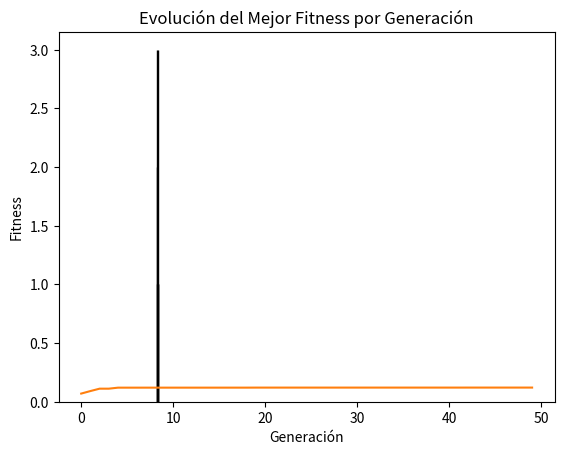

Python code for this plot:
import random
import math
import statistics
import matplotlib.pyplot as plt

# ------------------ PARÁMETROS ------------------
# Escenario actual (ajustable para hipótesis)
COSTO_POR_CASA = 6000000
CONSUMO_ANUAL = 3500  # kWh por casa
TARIFA_COMPRA = 200   # $/kWh
TARIFA_INYECCION_SUBSIDIO = 74  # $/kWh primeros 6 años
TARIFA_INYECCION_POST = 10      # $/kWh después
HSP = 4.5
EFICIENCIA = 0.8
LATITUD = 32
ANIOS_SIMULACION = 20
SUBSIDIO_ANIOS = 6

# Configuración barrio
N_CASAS = 50
CONSUMO_TOTAL = CONSUMO_ANUAL * N_CASAS

# Rangos GA
POTENCIA_MIN, POTENCIA_MAX = 1.0, 3.0
INCLINACION_MIN, INCLINACION_MAX = 0.0, 40.0
ORIENTACION_MIN, ORIENTACION_MAX = -30.0, 30.0

# ------------------ FUNCIÓN OBJETIVO ------------------
def calcular_fitness(individuo):
    potencia, inclinacion, orientacion = individuo

    # Penalización fuerte por orientación e inclinación malas
    desvio_orient = abs(orientacion)
    factor_orient = math.cos(math.radians(desvio_orient * 3))  # 30° off = casi cero
    factor_orient = max(0, factor_orient)

    desvio_inclin = abs(inclinacion - LATITUD)
    factor_inclin = max(0, 1 - 0.02 * desvio_inclin)  # 2% menos por grado fuera de óptimo

    # Generación anual ajustada
    generacion_casa = potencia * HSP * 365 * EFICIENCIA * factor_orient * factor_inclin
    generacion_total = generacion_casa * N_CASAS

    # Costo total
    costo_total = COSTO_POR_CASA * N_CASAS

    # Simulación 20 años con payback exacto
    ahorro_acumulado = 0
    payback_anio = None

    for anio in range(1, ANIOS_SIMULACION + 1):
        autoconsumo = min(generacion_total, CONSUMO_TOTAL)
        excedente = max(0, generacion_total - CONSUMO_TOTAL)

        if anio <= SUBSIDIO_ANIOS:
            ingreso_inyeccion = excedente * TARIFA_INYECCION_SUBSIDIO
        else:
            ingreso_inyeccion = excedente * TARIFA_INYECCION_POST

        ahorro_anual = (autoconsumo * TARIFA_COMPRA) + ingreso_inyeccion

        if ahorro_acumulado + ahorro_anual >= costo_total and payback_anio is None:
            restante = costo_total - ahorro_acumulado
            fraccion = restante / ahorro_anual
            payback_anio = (anio - 1) + fraccion  # Año con decimales

        ahorro_acumulado += ahorro_anual

    if payback_anio is None:
        payback_anio = 100  # Penalización si no recupera

    return 1 / payback_anio, payback_anio

# ------------------ GA OPERADORES ------------------
def generar_individuo():
    return [
        random.uniform(POTENCIA_MIN, POTENCIA_MAX),
        random.uniform(INCLINACION_MIN, INCLINACION_MAX),
        random.uniform(ORIENTACION_MIN, ORIENTACION_MAX)
    ]

def inicializar_poblacion(size):
    return [generar_individuo() for _ in range(size)]

def seleccion_torneo(poblacion, fitnesses, k=3):
    candidatos = random.sample(range(len(poblacion)), k)
    return poblacion[max(candidatos, key=lambda i: fitnesses[i][0])]

def crossover(p1, p2):
    punto = random.randint(1, len(p1) - 1)
    return p1[:punto] + p2[punto:], p2[:punto] + p1[punto:]

def mutar(individuo, tasa=0.3):
    if random.random() < tasa:
        individuo[0] = random.uniform(POTENCIA_MIN, POTENCIA_MAX)
    if random.random() < tasa:
        individuo[1] = random.uniform(INCLINACION_MIN, INCLINACION_MAX)
    if random.random() < tasa:
        individuo[2] = random.uniform(ORIENTACION_MIN, ORIENTACION_MAX)
    return individuo

# ------------------ GA PRINCIPAL ------------------
def algoritmo_genetico(generaciones=50, tam_poblacion=20):
    poblacion = inicializar_poblacion(tam_poblacion)
    mejor_fitness_hist = []

    for _ in range(generaciones):
        fitnesses = [calcular_fitness(ind) for ind in poblacion]
        mejor_fitness_hist.append(max(f[0] for f in fitnesses))

        nueva_poblacion = [poblacion[fitnesses.index(max(fitnesses, key=lambda x: x[0]))]]

        while len(nueva_poblacion) < tam_poblacion:
            p1 = seleccion_torneo(poblacion, fitnesses)
            p2 = seleccion_torneo(poblacion, fitnesses)
            hijo1, hijo2 = crossover(p1, p2)
            nueva_poblacion.extend([mutar(hijo1), mutar(hijo2)])

        poblacion = nueva_poblacion[:tam_poblacion]

    fitnesses = [calcular_fitness(ind) for ind in poblacion]
    mejor_idx = fitnesses.index(max(fitnesses, key=lambda x: x[0]))
    mejor = poblacion[mejor_idx]
    mejor_payback = fitnesses[mejor_idx][1]

    return mejor, mejor_payback, mejor_fitness_hist

# ------------------ MULTI-CORRIDAS ------------------
def correr_simulaciones(n_corridas=10):
    resultados = []
    for _ in range(n_corridas):
        mejor, payback, hist = algoritmo_genetico()
        resultados.append((mejor, payback, hist))

    paybacks = [r[1] for r in resultados]
    mejor_global = min(resultados, key=lambda x: x[1])

    print(f"Mejor configuración global: Potencia={mejor_global[0][0]:.2f} kWp, Inclinación={mejor_global[0][1]:.1f}°, Orientación={mejor_global[0][2]:.1f}°")
    print(f"Payback mínimo encontrado: {mejor_global[1]:.2f} años")
    print(f"Promedio Payback ({n_corridas} corridas): {statistics.mean(paybacks):.2f} años")

    # Histograma de paybacks
    plt.hist(paybacks, bins=10, edgecolor='black')
    plt.title("Distribución de Payback en Corridas")
    plt.xlabel("Payback (años)")
    plt.ylabel("Frecuencia")
    plt.show()

    # Evolución del mejor fitness en la primera corrida
    plt.plot(resultados[0][2])
    plt.title("Evolución del Mejor Fitness por Generación")
    plt.xlabel("Generación")
    plt.ylabel("Fitness")
    plt.show()

# Ejecutar simulación
correr_simulaciones(10)
